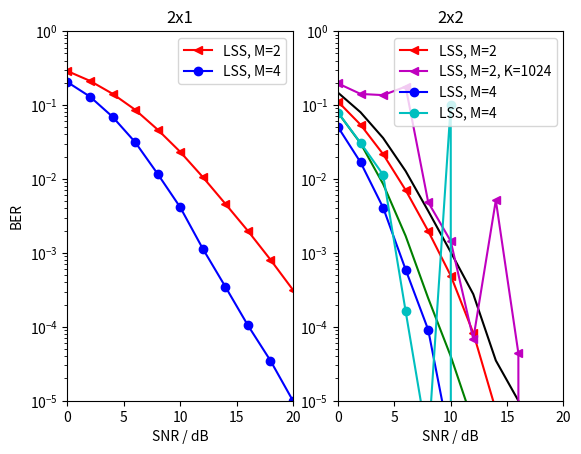

The matplotlib source for this figure:
# Copyright 2017 Communications Engineering Lab - KIT.
# All Rights Reserved.
# Author: Manuel Roth.
#
# Unless required by applicable law or agreed to in writing, software
# distributed under the GNU General Public License v3.0 is distributed on an "AS IS"
# BASIS, WITHOUT WARRANTIES OR CONDITIONS OF ANY KIND, either express or implied.
# See the License for the specific language governing permissions and
# limitations under the License.

"""
Create BER/SNR plots using a list of calculated points.

"""


import numpy as np
import matplotlib.pyplot as plt


# Testing the 2x1 transmission scheme.
# 10 dB CE error:
#points2x1_2_ce = [0.32937125, 0.27197375, 0.2212925, 0.17606125, 0.141915, 0.1179575, 0.102585, 0.093465, 0.08688625, 0.08168625, 0.08045125]
# 20 dB CE error:
points2x1_2_ce = [7.75e-05, 5.625e-05, 9e-05, 8.125e-05, 8.25e-05, 9.125e-05, 9.125e-05, 7.25e-05, 5.5e-05, 8.75e-05, 4.625e-05] #[0.00012875, 7.75e-05, 0.00013375, 8e-05, 0.0001225, 0.000105, 0.00010375, 0.00013375, 8.875e-05, 8.75e-05, 0.0001175] #[0.000145, 0.00017625, 0.00019125, 0.00021, 0.00015625, 0.0001625, 0.0001825, 0.00018375, 0.00020375, 0.0001875, 0.0001575]
#[0.0020625, 0.00135, 0.0017375, 0.002075, 0.00165, 0.001575, 0.00185, 0.0017625, 0.0020625, 0.00195, 0.0013375]
#[0.29092, 0.219445, 0.1516325, 0.09639375, 0.05667875, 0.031735, 0.01760875, 0.01035, 0.0063575, 0.00438875, 0.00313375]
points2x1_2 = [0.28773625, 0.21225625, 0.14205375, 0.08651625, 0.04656, 0.0232975, 0.01064, 0.00462625, 0.00199, 0.0008125, 0.00031625]
points2x1_4 = [0.20399875, 0.12980875, 0.06934875, 0.03154375, 0.01171875, 0.004145, 0.0011425, 0.00035, 0.000105, 3.5e-05, 1e-05]

# Testing the 2x2 transmission scheme.
# 16 dB CE SNR.
#points2x2_2_ce = [0.0001, 0.00015, 0.00015, 0.0001375, 7.5e-05, 7.5e-05, 0.0001, 0.000225, 8.75e-05, 7.5e-05, 0.00015]
# 17 dB CE SNR.
points2x2_2_ce = [0.00015, 5e-05, 2.5e-05, 2.5e-05, 0.000125, 0.000125, 7.5e-05, 2.5e-05, 0.0, 0.0001125, 2.5e-05]

points2x2_2 = [0.111095, 0.05419375, 0.02167125, 0.00706625, 0.001975, 0.0004925, 8.25e-05, 7.5e-06, 0.0, 0.0, 0.0]
#[0.2244675, 0.108935, 0.0427425, 0.013775, 0.003555, 0.0007975, 0.00019, 3.95e-05, 7e-06, 0.0, 0.0]
gp_2 = [0.14705875, 0.07981875, 0.0358475, 0.012775, 0.00368875, 0.001025, 0.00027625, 3.5e-05, 1e-05, 0.0, 0.0]
new_points2x2_2 = []
new_points2x2_2_1024 = [0.1958544921875, 0.1413330078125, 0.136201171875, 0.177373046875, 0.004853515625, 0.0014404296875, 6.8359375e-05, 0.0051513671875, 4.39453125e-05, 0.0, 0.0]

points2x2_4 = [0.0503625, 0.0167825, 0.00410625, 0.00059375, 9.125e-05, 2.5e-06, 2.5e-06, 0.0, 0.0, 0.0, 0.0]
#[0.10201, 0.0341025, 0.00795, 0.0014675, 0.0002125, 1.3e-05, 0.0, 0.0, 0.0, 0.0, 0.0]
gp_4 = [0.0788675, 0.0303975, 0.00855875, 0.00169375, 0.00024375, 4e-05, 5e-06, 0.0, 0.0, 0.0, 0.0]
#new_points2x2_4 = [0.00991375, 0.0066175, 0.00043125, 5e-06, 0.0, 0.0, 0.0, 0.0, 0.0, 0.0, 0.0] # No -3dB/ra
new_points2x2_4 = [0.07915, 0.030805, 0.011405, 0.000162125, 2.5e-06, 0.1, 0.0, 0.0, 0.0, 0.0, 0.0]

# BER is measured for the following SNRs.
steps = np.arange(0, 22, 2)

# Plot the results in a BER over SNR plot.
plt.figure(1)
#plt.plot(steps, points2x1_2, 'r-<', label='LSS, M=2')
#plt.plot(steps, points2x1_4, 'b-o', label='LSS, M=4')
plt.subplot(121)
plt.title('2x1')
plt.plot(steps, points2x1_2, 'r-<', label='LSS, M=2')
plt.plot(steps, points2x1_4, 'b-o', label='LSS, M=4')
plt.axis([0, 20, 0.00001, 1])
plt.xlabel('SNR / dB')
plt.ylabel('BER')
plt.yscale('log')
plt.legend()
plt.subplot(122)
plt.title('2x2')
plt.plot(steps, gp_2, 'k-')
plt.plot(steps, points2x2_2, 'r-<', label='LSS, M=2')
plt.plot(steps, new_points2x2_2_1024, 'm-<', label='LSS, M=2, K=1024')
plt.plot(steps, gp_4, 'g-')
plt.plot(steps, points2x2_4, 'b-o', label='LSS, M=4')
plt.plot(steps, new_points2x2_4, 'c-o', label='LSS, M=4')
plt.axis([0, 20, 0.00001, 1])
plt.xlabel('SNR / dB')
plt.yscale('log')
plt.legend()
plt.show()
